2-way image classification set "data_reviewed" from GitHub (alessandrosebastianelli/OnBoardVolcanicEruptionDetection); label vocabulary: eruption, no eruption.

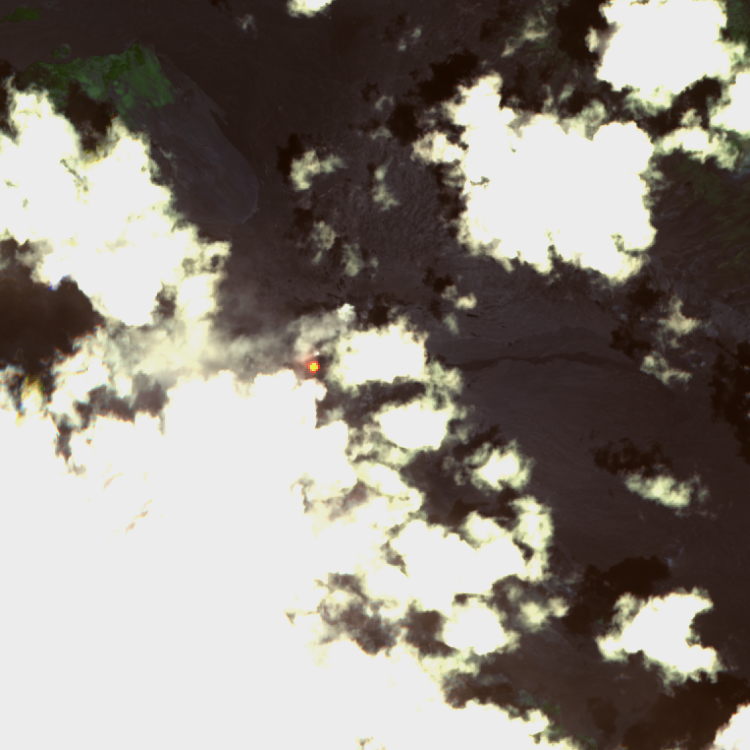
Label: eruption

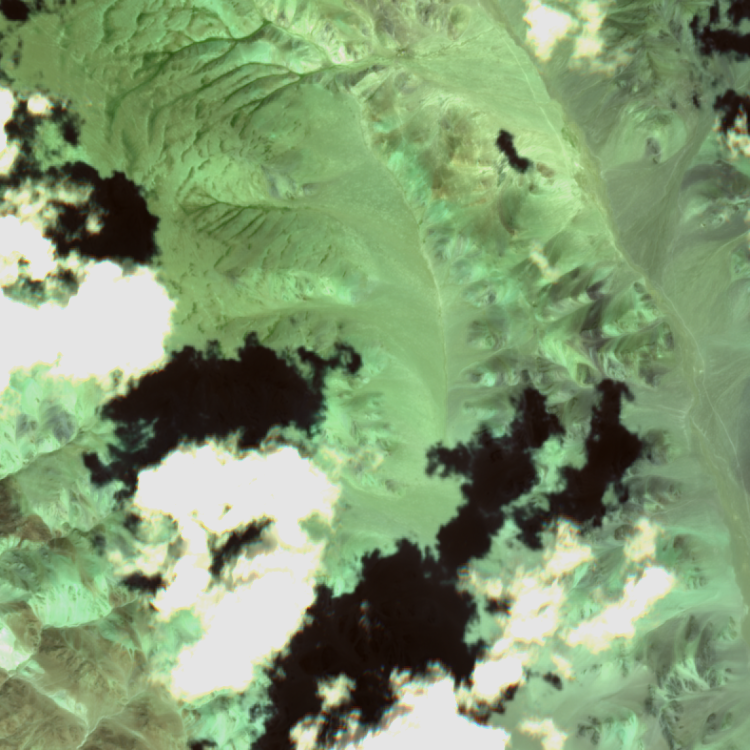
Label: no eruption

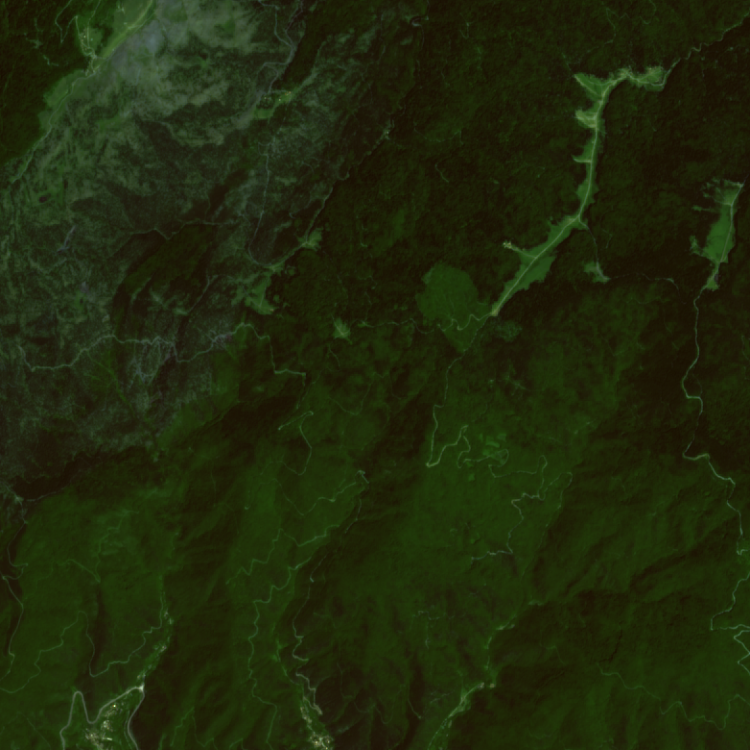
Label: no eruption

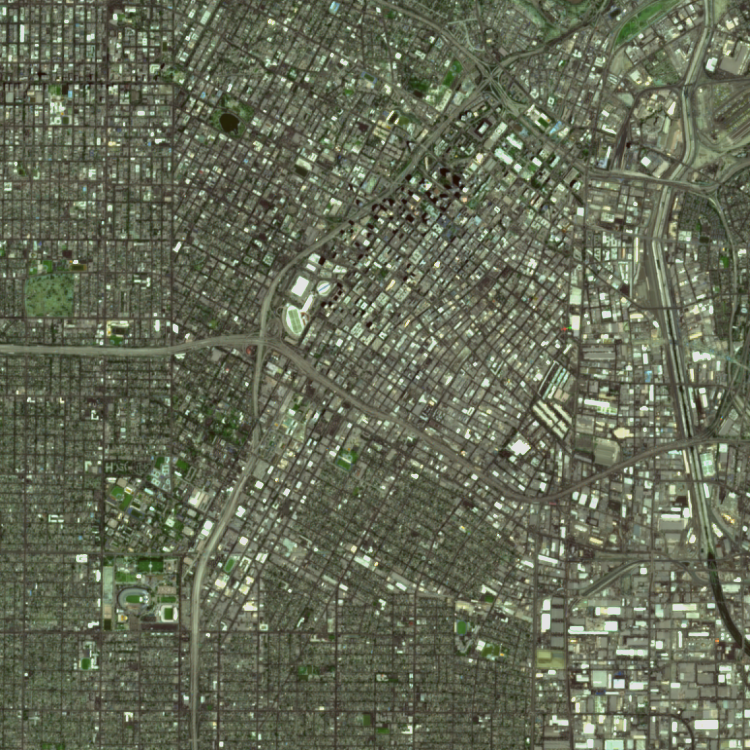
Label: no eruption

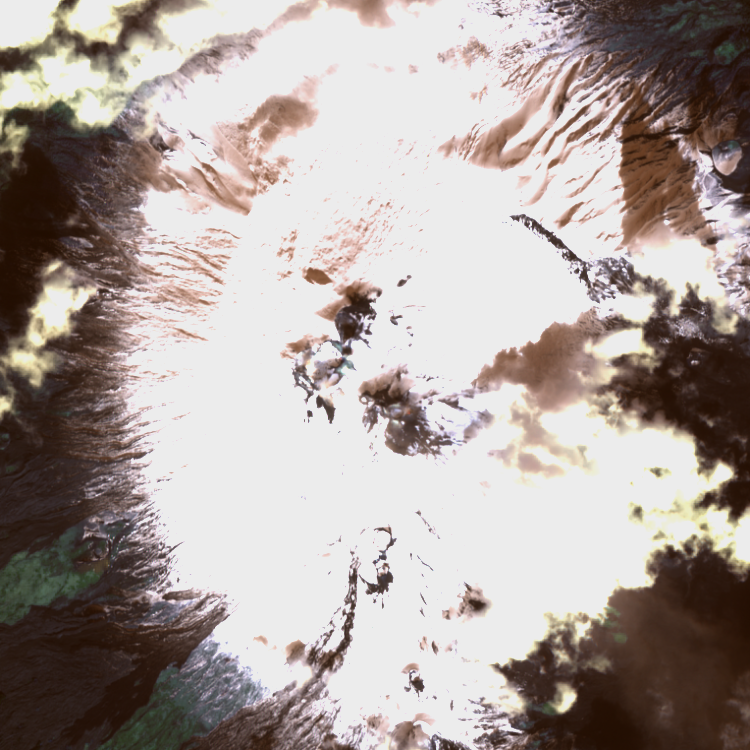
Label: no eruption

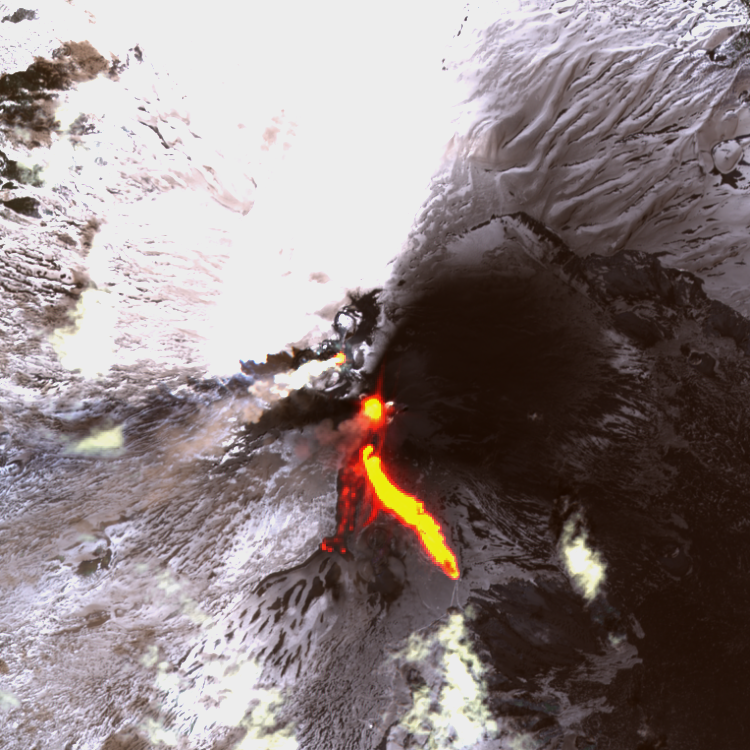
Label: eruption
